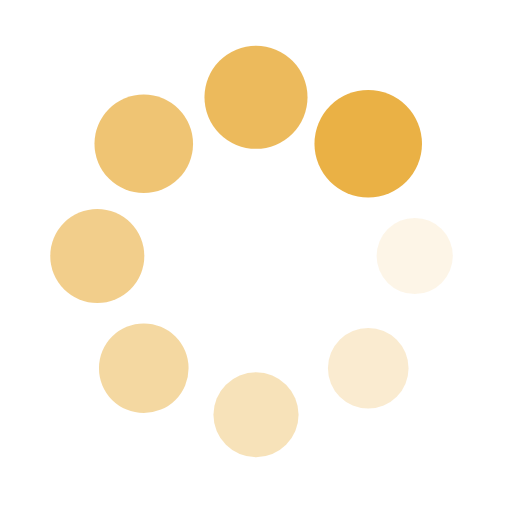
t = 0.00 s
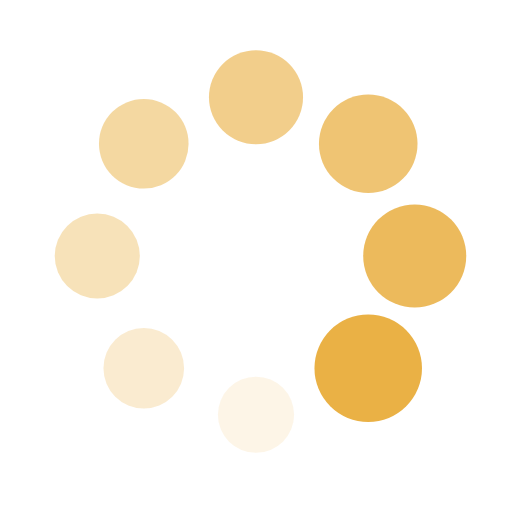
t = 0.25 s
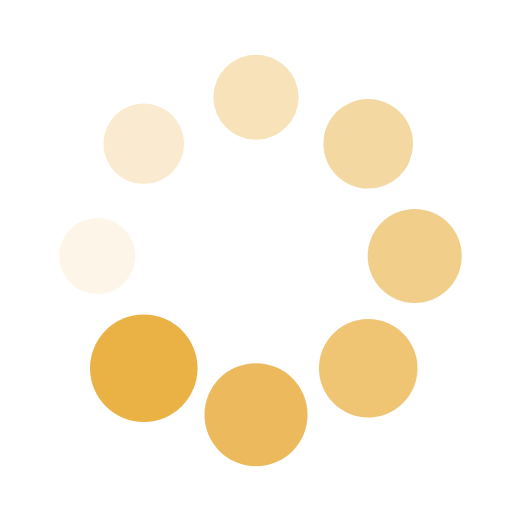
t = 0.50 s
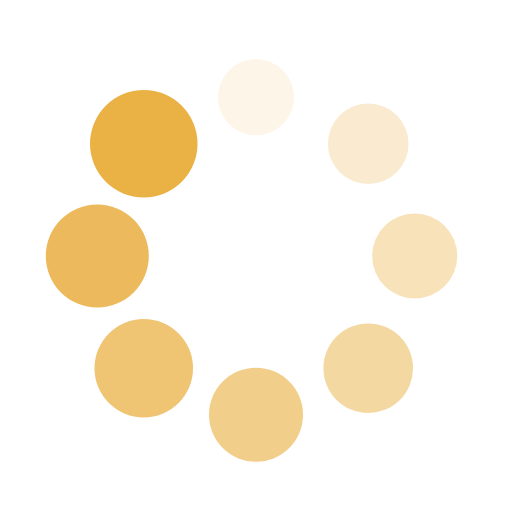
t = 0.75 s

The animated SVG that drew these frames (rendered in a browser with its animation timeline set to each time). Animation: 16 SMIL elements (animate=8,animateTransform=8); one cycle of 1.00 s, repeats indefinitely.

<?xml version="1.0" encoding="utf-8"?>
<svg xmlns="http://www.w3.org/2000/svg" xmlns:xlink="http://www.w3.org/1999/xlink" style="margin: auto; background: none; display: block; shape-rendering: auto;" width="100px" height="100px" viewBox="0 0 100 100" preserveAspectRatio="xMidYMid">
<g transform="translate(81,50)">
<g transform="rotate(0)">
<circle cx="0" cy="0" r="7" fill="#eab145" fill-opacity="1" transform="scale(1.31955 1.31955)">
  <animateTransform attributeName="transform" type="scale" begin="-0.875s" values="1.5 1.5;1 1" keyTimes="0;1" dur="1s" repeatCount="indefinite"></animateTransform>
  <animate attributeName="fill-opacity" keyTimes="0;1" dur="1s" repeatCount="indefinite" values="1;0" begin="-0.875s"></animate>
</circle>
</g>
</g><g transform="translate(71.92031021678298,71.92031021678298)">
<g transform="rotate(45)">
<circle cx="0" cy="0" r="7" fill="#eab145" fill-opacity="0.875" transform="scale(1.38205 1.38205)">
  <animateTransform attributeName="transform" type="scale" begin="-0.75s" values="1.5 1.5;1 1" keyTimes="0;1" dur="1s" repeatCount="indefinite"></animateTransform>
  <animate attributeName="fill-opacity" keyTimes="0;1" dur="1s" repeatCount="indefinite" values="1;0" begin="-0.75s"></animate>
</circle>
</g>
</g><g transform="translate(50,81)">
<g transform="rotate(90)">
<circle cx="0" cy="0" r="7" fill="#eab145" fill-opacity="0.75" transform="scale(1.44455 1.44455)">
  <animateTransform attributeName="transform" type="scale" begin="-0.625s" values="1.5 1.5;1 1" keyTimes="0;1" dur="1s" repeatCount="indefinite"></animateTransform>
  <animate attributeName="fill-opacity" keyTimes="0;1" dur="1s" repeatCount="indefinite" values="1;0" begin="-0.625s"></animate>
</circle>
</g>
</g><g transform="translate(28.079689783217027,71.92031021678298)">
<g transform="rotate(135)">
<circle cx="0" cy="0" r="7" fill="#eab145" fill-opacity="0.625" transform="scale(1.00705 1.00705)">
  <animateTransform attributeName="transform" type="scale" begin="-0.5s" values="1.5 1.5;1 1" keyTimes="0;1" dur="1s" repeatCount="indefinite"></animateTransform>
  <animate attributeName="fill-opacity" keyTimes="0;1" dur="1s" repeatCount="indefinite" values="1;0" begin="-0.5s"></animate>
</circle>
</g>
</g><g transform="translate(19,50.00000000000001)">
<g transform="rotate(180)">
<circle cx="0" cy="0" r="7" fill="#eab145" fill-opacity="0.5" transform="scale(1.06955 1.06955)">
  <animateTransform attributeName="transform" type="scale" begin="-0.375s" values="1.5 1.5;1 1" keyTimes="0;1" dur="1s" repeatCount="indefinite"></animateTransform>
  <animate attributeName="fill-opacity" keyTimes="0;1" dur="1s" repeatCount="indefinite" values="1;0" begin="-0.375s"></animate>
</circle>
</g>
</g><g transform="translate(28.07968978321702,28.079689783217027)">
<g transform="rotate(225)">
<circle cx="0" cy="0" r="7" fill="#eab145" fill-opacity="0.375" transform="scale(1.13205 1.13205)">
  <animateTransform attributeName="transform" type="scale" begin="-0.25s" values="1.5 1.5;1 1" keyTimes="0;1" dur="1s" repeatCount="indefinite"></animateTransform>
  <animate attributeName="fill-opacity" keyTimes="0;1" dur="1s" repeatCount="indefinite" values="1;0" begin="-0.25s"></animate>
</circle>
</g>
</g><g transform="translate(49.99999999999999,19)">
<g transform="rotate(270)">
<circle cx="0" cy="0" r="7" fill="#eab145" fill-opacity="0.25" transform="scale(1.19455 1.19455)">
  <animateTransform attributeName="transform" type="scale" begin="-0.125s" values="1.5 1.5;1 1" keyTimes="0;1" dur="1s" repeatCount="indefinite"></animateTransform>
  <animate attributeName="fill-opacity" keyTimes="0;1" dur="1s" repeatCount="indefinite" values="1;0" begin="-0.125s"></animate>
</circle>
</g>
</g><g transform="translate(71.92031021678297,28.07968978321702)">
<g transform="rotate(315)">
<circle cx="0" cy="0" r="7" fill="#eab145" fill-opacity="0.125" transform="scale(1.25705 1.25705)">
  <animateTransform attributeName="transform" type="scale" begin="0s" values="1.5 1.5;1 1" keyTimes="0;1" dur="1s" repeatCount="indefinite"></animateTransform>
  <animate attributeName="fill-opacity" keyTimes="0;1" dur="1s" repeatCount="indefinite" values="1;0" begin="0s"></animate>
</circle>
</g>
</g>
<!-- [ldio] generated by https://loading.io/ --></svg>
